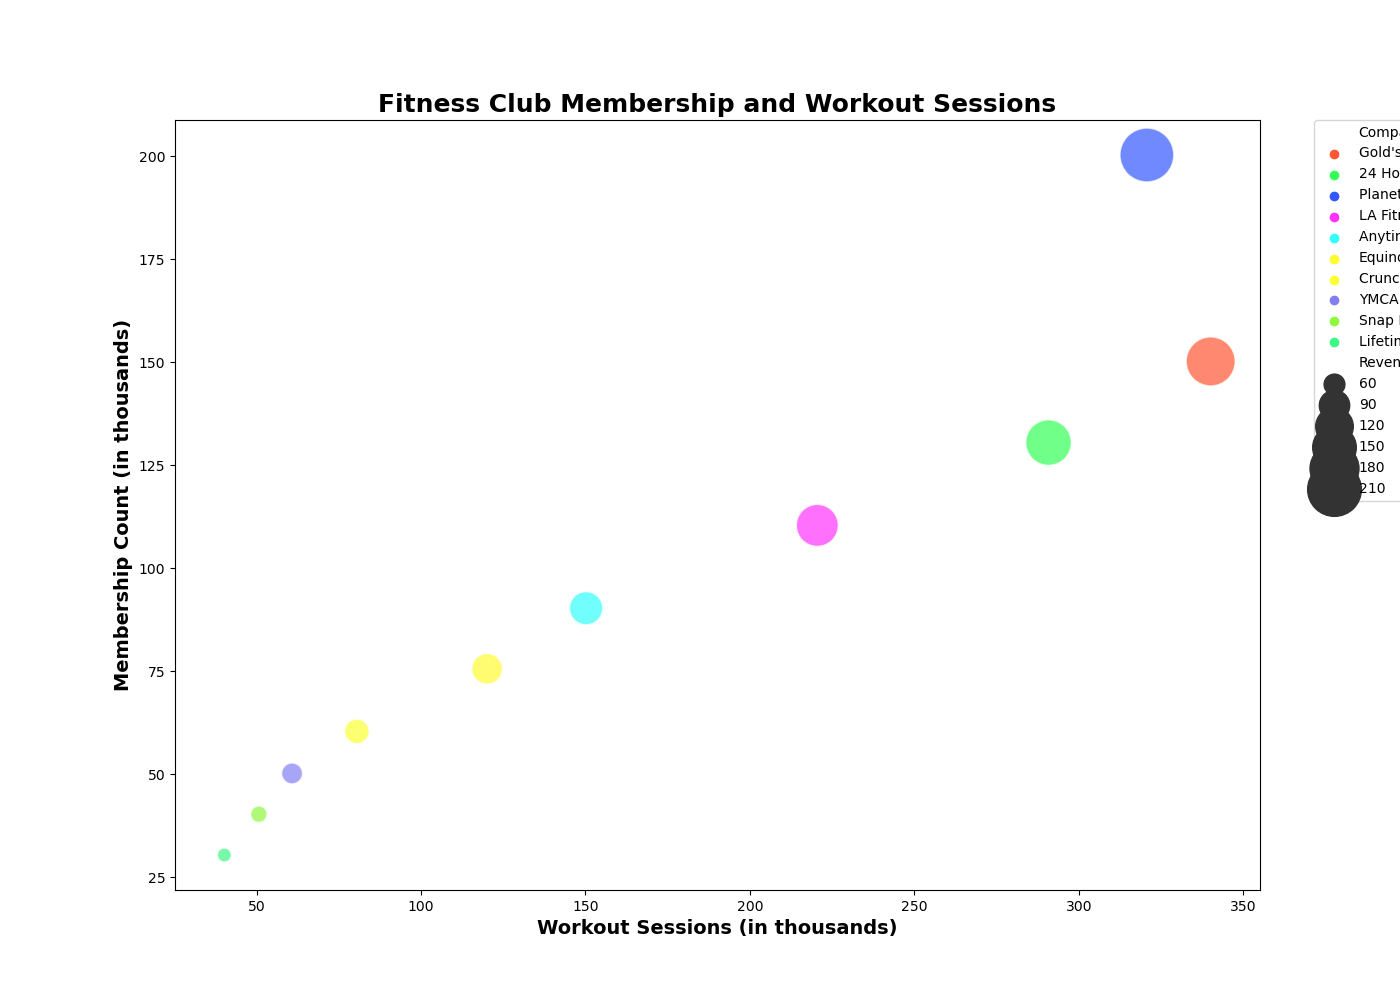

The file beside this chart, header and first rows:
Company, MembershipCount, WorkoutSessions, Revenue
Gold's Gym, 150.2, 340.1, 180.3
24 Hour Fitness, 130.5, 290.8, 160.4
Planet Fitness, 200.3, 320.7, 210.5
LA Fitness, 110.4, 220.5, 140.8
Anytime Fitness, 90.3, 150.2, 100.9
Equinox, 75.6, 120.1, 90.7
Crunch Fitness, 60.4, 80.5, 70.2
YMCA, 50.2, 60.8, 60.1
Snap Fitness, 40.3, 50.7, 50.0
Lifetime Fitness, 30.4, 40.2, 45.3
